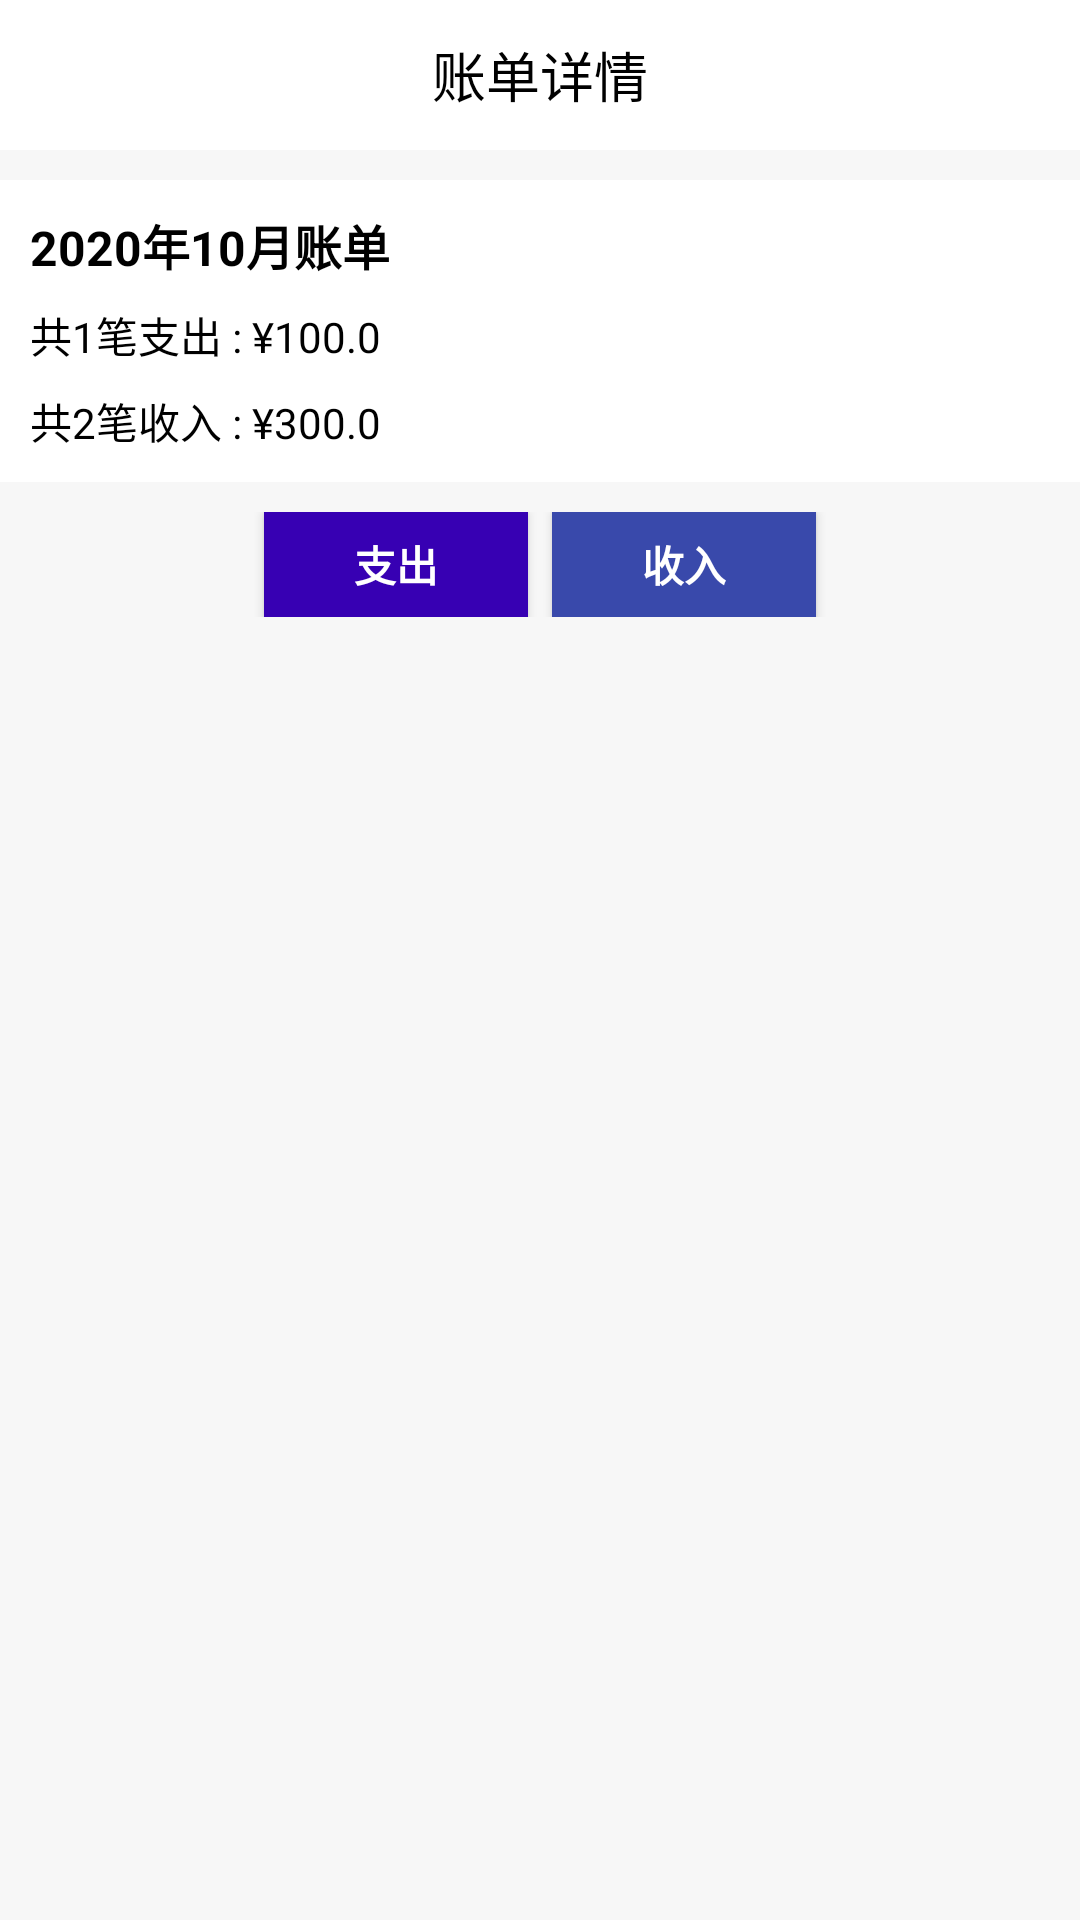

Write the Android layout XML for this screen, with the resource values it uses.
<!-- AndroidManifest.xml: application theme Theme.Design.Light.NoActionBar -->
<!-- res/layout/activity_chart.xml -->
<?xml version="1.0" encoding="utf-8"?>
<LinearLayout xmlns:android="http://schemas.android.com/apk/res/android"
  xmlns:app="http://schemas.android.com/apk/res-auto"
  xmlns:tools="http://schemas.android.com/tools"
  android:layout_width="match_parent"
  android:layout_height="match_parent"
  android:background="@color/background"
  android:orientation="vertical"
  tools:context=".activity.ChartActivity">

  <RelativeLayout
    android:layout_width="match_parent"
    android:layout_height="50dp"
    android:background="@color/white"
    android:padding="10dp">

    <ImageView
      android:id="@+id/chart_iv_back"
      android:layout_width="wrap_content"
      android:layout_height="match_parent"
      android:onClick="onClick"
      android:src="@mipmap/it_back" />

    <TextView
      android:layout_width="wrap_content"
      android:layout_height="wrap_content"
      android:layout_centerInParent="true"
      android:text="@string/chart_title"
      android:textColor="@color/black"
      android:textSize="18sp" />

    <ImageView
      android:id="@+id/chart_iv_calendar"
      android:layout_width="wrap_content"
      android:layout_height="match_parent"
      android:layout_alignParentRight="true"
      android:onClick="onClick"
      android:src="@mipmap/it_rili" />
  </RelativeLayout>

  <LinearLayout
    android:layout_width="match_parent"
    android:layout_height="wrap_content"
    android:layout_marginTop="10dp"
    android:background="@color/white"
    android:orientation="vertical"
    android:padding="10dp">

    <TextView
      android:id="@+id/chart_tv_date"
      android:layout_width="wrap_content"
      android:layout_height="wrap_content"
      android:text="2020年10月账单"
      android:textColor="@color/black"
      android:textSize="16sp"
      android:textStyle="bold" />

    <TextView
      android:id="@+id/chart_tv_out"
      android:layout_width="wrap_content"
      android:layout_height="wrap_content"
      android:layout_marginTop="8dp"
      android:text="共1笔支出 : ¥100.0"
      android:textColor="@color/black"
      android:textSize="14sp" />

    <TextView
      android:id="@+id/chart_tv_in"
      android:layout_width="wrap_content"
      android:layout_height="wrap_content"
      android:layout_marginTop="8dp"
      android:text="共2笔收入 : ¥300.0"
      android:textColor="@color/black"
      android:textSize="14sp" />

  </LinearLayout>

  <LinearLayout
    android:layout_width="match_parent"
    android:layout_height="wrap_content"
    android:layout_margin="10dp"
    android:gravity="center"
    android:orientation="horizontal">

    <Button
      android:id="@+id/chart_btn_out"
      android:layout_width="wrap_content"
      android:layout_height="35dp"
      android:layout_marginRight="8dp"
      android:background="@color/purple_700"
      android:text="@string/out"
      android:textColor="@color/white"
      android:textStyle="bold" />

    <Button
      android:id="@+id/chart_btn_in"
      android:layout_width="wrap_content"
      android:layout_height="35dp"
      android:background="#3949AB"
      android:text="@string/in"
      android:textColor="@color/white"
      android:textStyle="bold" />
  </LinearLayout>

  <androidx.viewpager.widget.ViewPager
    android:id="@+id/chart_vp"
    android:layout_width="match_parent"
    android:layout_height="match_parent" />
</LinearLayout>
<!-- resources referenced by this layout -->
<resources>
  <color name="background">#f7f7f7</color>
  <color name="black">#FF000000</color>
  <color name="purple_700">#FF3700B3</color>
  <color name="white">#FFFFFFFF</color>
  <string name="chart_title">账单详情</string>
  <string name="in">收入</string>
  <string name="out">支出</string>
</resources>
